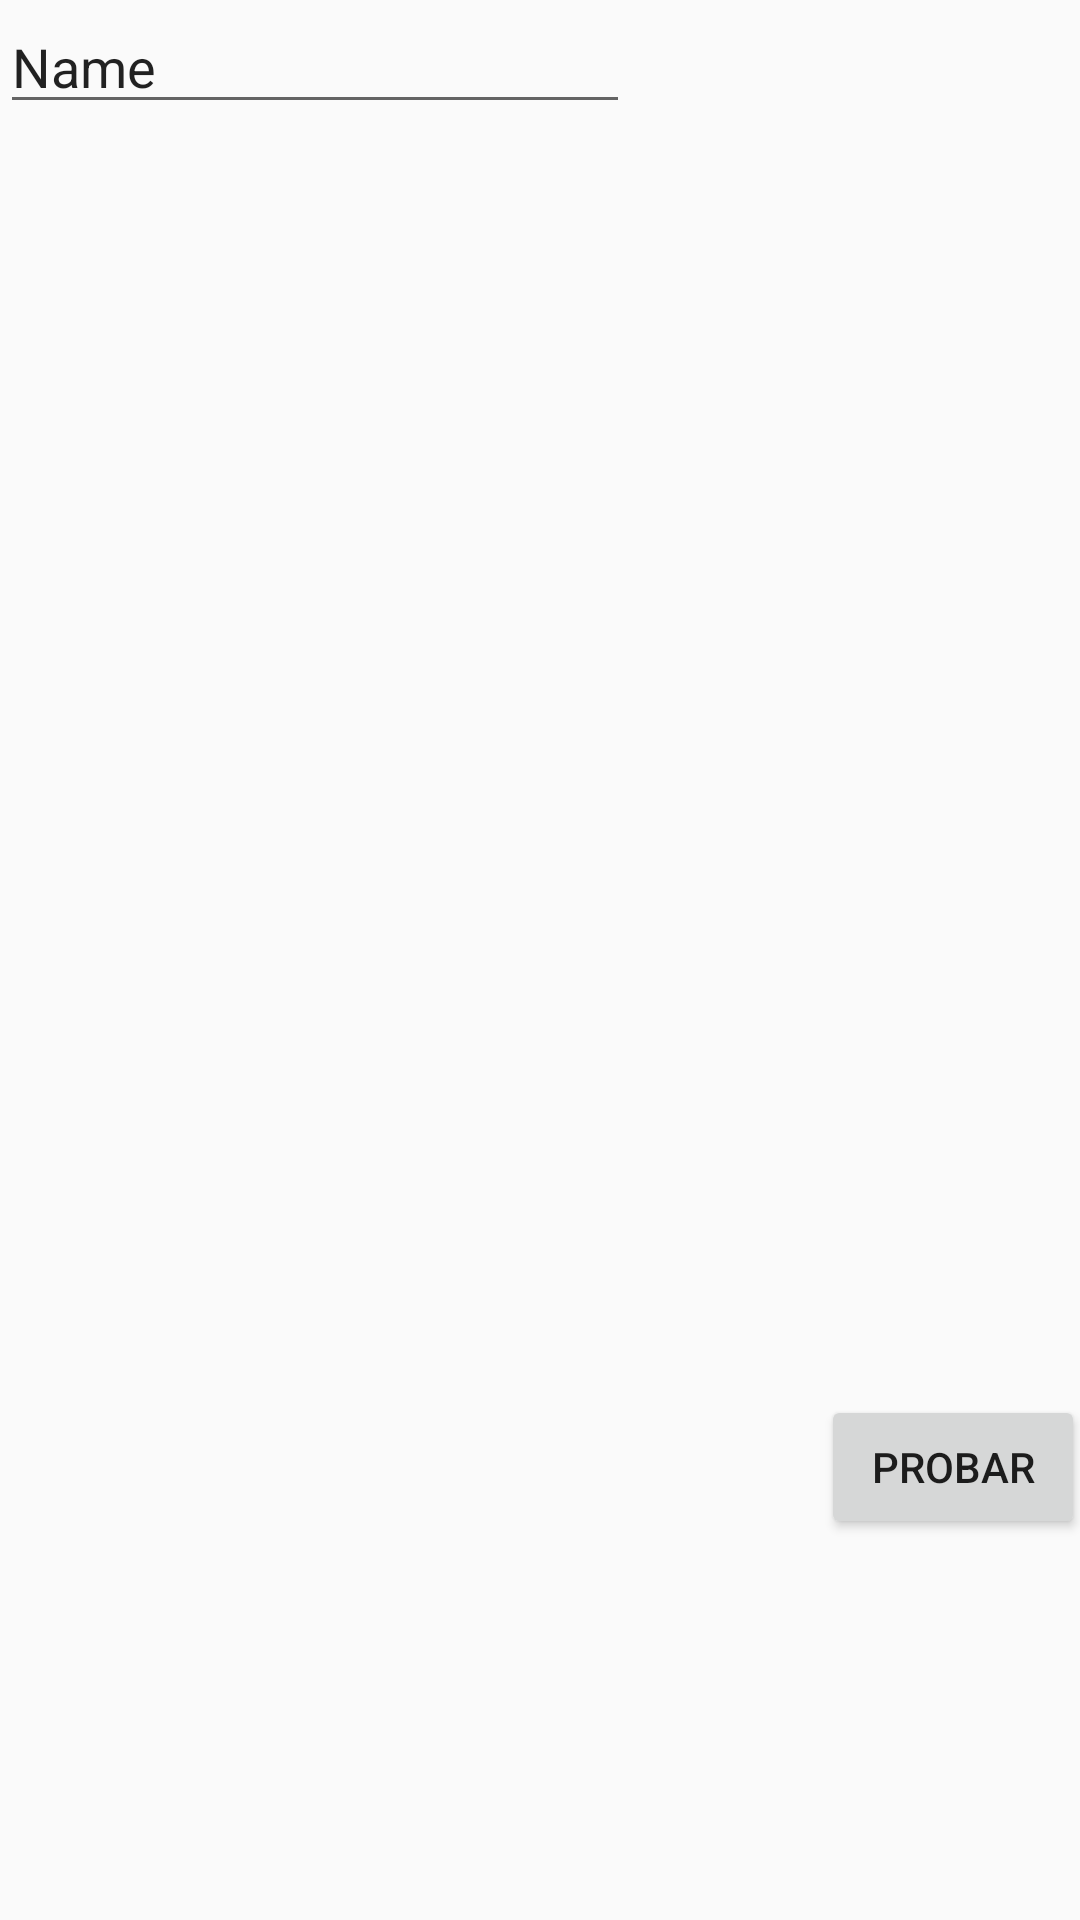

Layout XML and referenced resources for this Android screen:
<!-- AndroidManifest.xml: application theme AppTheme -->
<!-- res/layout/codigo.xml -->
<?xml version="1.0" encoding="utf-8"?>
<LinearLayout xmlns:android="http://schemas.android.com/apk/res/android"
    xmlns:app="http://schemas.android.com/apk/res-auto"
    xmlns:tools="http://schemas.android.com/tools"
    android:orientation="vertical" android:layout_width="match_parent"
    android:layout_height="match_parent">

    <android.support.constraint.ConstraintLayout
        android:layout_width="match_parent"
        android:layout_height="match_parent">

        <android.support.constraint.ConstraintLayout
            android:layout_width="378dp"
            android:layout_height="555dp"
            tools:layout_editor_absoluteX="3dp"
            tools:layout_editor_absoluteY="6dp">

            <Button
                android:id="@+id/button8"
                android:layout_width="wrap_content"
                android:layout_height="wrap_content"
                android:layout_marginBottom="42dp"
                android:layout_marginLeft="8dp"
                android:layout_marginRight="8dp"
                android:layout_marginTop="8dp"
                android:text="Probar"
                app:layout_constraintBottom_toBottomOf="parent"
                app:layout_constraintHorizontal_bias="0.97"
                app:layout_constraintLeft_toLeftOf="parent"
                app:layout_constraintRight_toRightOf="parent"
                app:layout_constraintTop_toBottomOf="@+id/button2"
                app:layout_constraintVertical_bias="0.435" />
        </android.support.constraint.ConstraintLayout>

        <EditText
            android:id="@+id/editText"
            android:layout_width="wrap_content"
            android:layout_height="wrap_content"
            android:ems="10"
            android:inputType="textPersonName"
            android:text="Name"
            tools:layout_editor_absoluteY="400dp"
            tools:layout_editor_absoluteX="51dp" />
    </android.support.constraint.ConstraintLayout>
</LinearLayout>
<!-- resources referenced by this layout -->
<resources>
  <style name="AppTheme" parent="Theme.AppCompat.Light.DarkActionBar">
          
          <item name="colorPrimary">@color/colorPrimary</item>
          <item name="colorPrimaryDark">@color/colorPrimaryDark</item>
          <item name="colorAccent">@color/colorAccent</item>
          <item name="windowActionBar">false</item>
          <item name="windowNoTitle">true</item>
      </style>
  <color name="colorPrimary">#3F51B5</color>
  <color name="colorPrimaryDark">#303F9F</color>
  <color name="colorAccent">#FF4081</color>
</resources>
